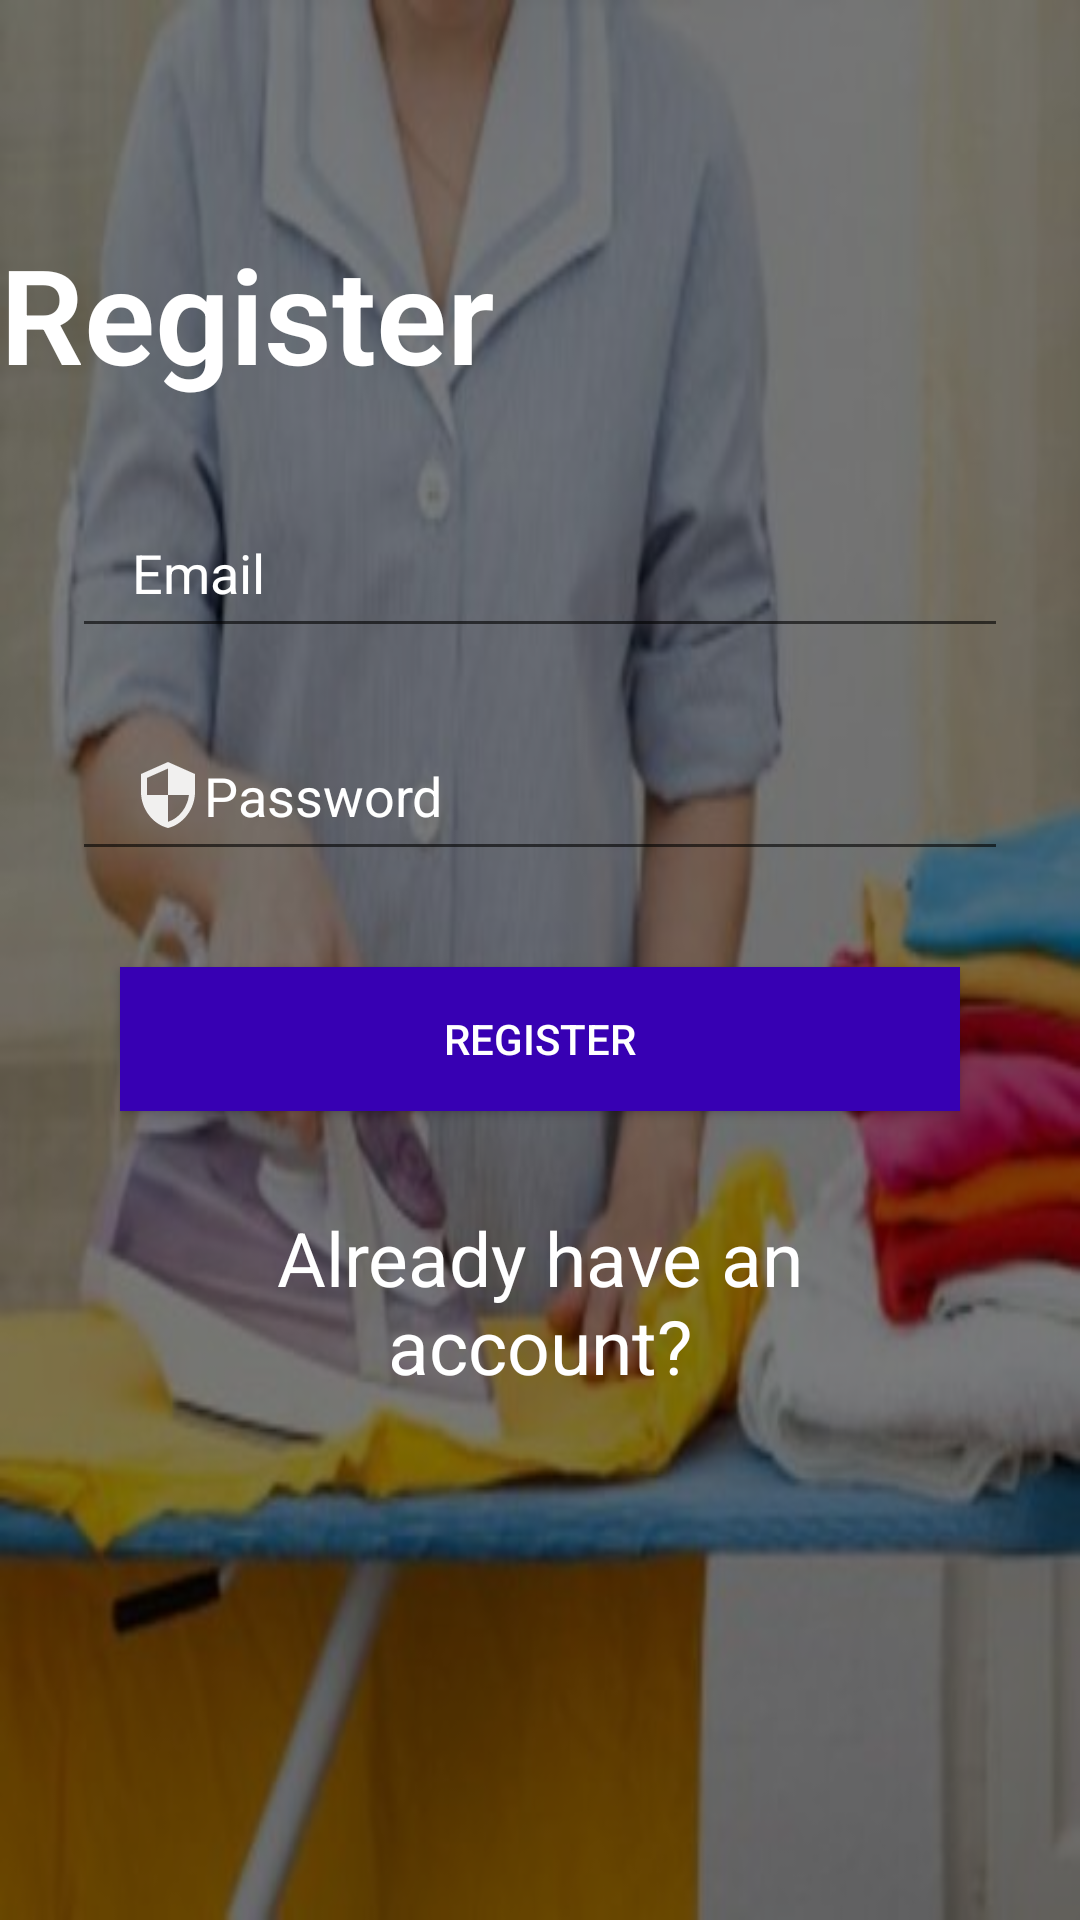

The Android layout XML behind this screen, and the referenced resources:
<!-- AndroidManifest.xml: application theme Theme.Design.Light.NoActionBar -->
<!-- res/layout/activity_register.xml -->
<?xml version="1.0" encoding="utf-8"?>
    <androidx.constraintlayout.widget.ConstraintLayout xmlns:android="http://schemas.android.com/apk/res/android"
    xmlns:app="http://schemas.android.com/apk/res-auto"
    xmlns:tools="http://schemas.android.com/tools"
    android:id="@+id/container"
    android:layout_width="match_parent"
    android:layout_height="match_parent"
    android:visibility="visible"
    android:background="@drawable/image"
    tools:context=".RegisterActivity">


    <View
        android:id="@+id/view2"
        android:layout_width="match_parent"
        android:layout_height="match_parent"
        android:background="#80000000"
        app:layout_constraintBottom_toBottomOf="parent"
        app:layout_constraintTop_toTopOf="parent"
        app:layout_constraintVertical_bias="1.0"
        tools:ignore="MissingConstraints"
        tools:layout_editor_absoluteX="0dp"></View>

    <TextView
        android:id="@+id/textView3"
        android:layout_width="wrap_content"
        android:layout_height="wrap_content"
        android:layout_marginTop="75dp"
        android:fontFamily="sans-serif-light"
        android:gravity="center"
        android:text="Register"
        android:textColor="@color/white"
        android:textSize="44dp"
        android:textStyle="bold"
        app:layout_constraintTop_toTopOf="parent"
        tools:ignore="MissingConstraints"
        tools:layout_editor_absoluteX="114dp" />

    <EditText
        android:id="@+id/inputemail"
        android:layout_width="0dp"
        android:layout_height="wrap_content"
        android:layout_marginStart="24dp"
        android:layout_marginTop="32dp"
        android:layout_marginEnd="24dp"
        android:drawableLeft="@drawable/baseline_email_24"
        android:ems="10"
        android:hint="Email"
        android:inputType="textEmailAddress"
        android:paddingLeft="20dp"
        android:paddingTop="13dp"
        android:paddingRight="20dp"
        android:paddingBottom="13dp"
        android:textColor="@color/white"
        android:textColorHint="@color/white"
        app:layout_constraintEnd_toEndOf="parent"
        app:layout_constraintHorizontal_bias="0.0"
        app:layout_constraintStart_toStartOf="parent"
        app:layout_constraintTop_toBottomOf="@+id/textView3"
        tools:ignore="MissingConstraints" />

    <EditText
        android:id="@+id/inputpassword"
        android:layout_width="0dp"
        android:layout_height="wrap_content"
        android:layout_marginStart="24dp"
        android:layout_marginTop="24dp"
        android:layout_marginEnd="24dp"
        android:drawableLeft="@drawable/baseline_security_24"
        android:ems="10"
        android:hint="Password"
        android:inputType="textPassword"
        android:paddingLeft="20dp"

        android:paddingTop="13dp"
        android:paddingRight="20dp"
        android:paddingBottom="13dp"
        android:textColor="@color/white"
        android:textColorHighlight="@color/white"
        android:textColorHint="@color/white"
        android:textColorLink="@color/white"
        app:layout_constraintEnd_toEndOf="parent"
        app:layout_constraintHorizontal_bias="0.0"
        app:layout_constraintStart_toStartOf="parent"
        app:layout_constraintTop_toBottomOf="@+id/inputemail"
        tools:ignore="MissingConstraints" />

    <Button
        android:id="@+id/btnLogin"
        android:layout_width="match_parent"
        android:layout_height="wrap_content"
        android:layout_below="@id/inputpassword"
        android:layout_marginStart="40dp"
        android:layout_marginTop="32dp"
        android:layout_marginEnd="40dp"
        android:background="@color/purple_700"
        android:text="Register"
        android:textColor="@color/white"
        app:layout_constraintEnd_toEndOf="parent"
        app:layout_constraintStart_toStartOf="parent"
        app:layout_constraintTop_toBottomOf="@+id/inputpassword"
        tools:ignore="MissingConstraints" />

    <TextView
        android:id="@+id/Alreadyhaveanaccount"
        android:layout_width="0dp"
        android:layout_height="wrap_content"
        android:layout_marginTop="32dp"
        android:gravity="center"
        android:text="Already have an account?"
        android:textColor="@color/white"
        android:textSize="25sp"
        app:layout_constraintEnd_toEndOf="@+id/btnLogin"
        app:layout_constraintHorizontal_bias="0.0"
        app:layout_constraintStart_toStartOf="@+id/btnLogin"
        app:layout_constraintTop_toBottomOf="@+id/btnLogin" />


</androidx.constraintlayout.widget.ConstraintLayout>
<!-- resources referenced by this layout -->
<resources>
  <color name="purple_700">#FF3700B3</color>
  <color name="white">#FFFFFFFF</color>
  <!-- drawable baseline_security_24 (drawable) -->
  <vector android:alpha="0.9" android:height="24dp" android:tint="#FFFFFF"
      android:viewportHeight="24" android:viewportWidth="24"
      android:width="24dp" xmlns:android="http://schemas.android.com/apk/res/android">
      <path android:fillColor="@android:color/white" android:pathData="M12,1L3,5v6c0,5.55 3.84,10.74 9,12 5.16,-1.26 9,-6.45 9,-12L21,5l-9,-4zM12,11.99h7c-0.53,4.12 -3.28,7.79 -7,8.94L12,12L5,12L5,6.3l7,-3.11v8.8z"/>
  </vector>
  <!-- drawable image: jpg bitmap (drawable, 28799 bytes) -->
</resources>
